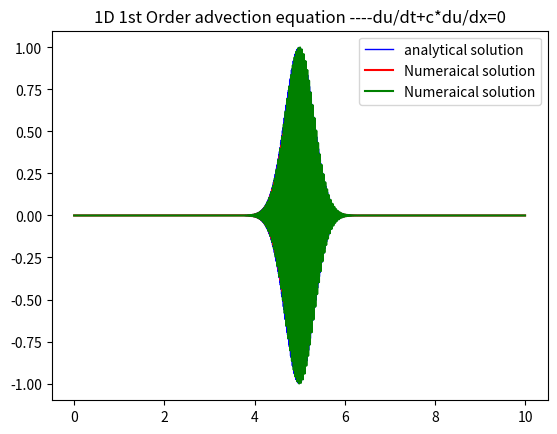

This chart was generated by the following Python code:
## 1d 1st order Advection eqaution du/dt+cdu/dx=0 (Hopefully it works)
import numpy as np
import matplotlib.pyplot as plt
#def f(x):
 #   return sin(x)
L=10
nx=10001
nt=100             #deltaT=nt*dt
dt=0.0001            #mooving =c*deltaT
dx=(L/(nx-1))
c=-1
CFL=c*dt/dx
print('CFL=',CFL,"c=",c,)
x=np.linspace(0,L,nx)
x1 = np.linspace(0,L,1001)
print(x)
u=np.sin(50*np.pi*x)*np.exp(-5*(x-0.5*L)**2)
u1=np.sin(50*np.pi*x1)*np.exp(-5*(x1-0.5*L)**2)
r=np.ones(L)
o=u.copy()
print("Maximum Amplitide of initial solution (Numeraical)",max(o),"Minimum is ",min(o))
# plt.plot(x,o)
# plt.show()
#print(u)

for i in range(nt):
    u_new=u.copy()
    # u[nx-1] = np.sin(-np.pi*c*nt*dt)
    u[nx-1]=np.sin(150*np.pi*(L-((i+1)*c*dt)))*np.exp(-5*(L-0.5*L)**2)
    for j in range(0,nx-1):
        u[j]=u_new[j]-c*((dt/dx)*(u_new[j+1]-u_new[j]))
#print(u)

print(u[L])
a=max(u)
print("Max Numeraical Amplitude of final solution is ",a,"Minimum is",min(u))
# plt.plot(x,u)
# plt.show()
s=np.sin(150*np.pi*(x-c*nt*dt))*np.exp(-5*(x-c*nt*dt-0.5*L)**2) 
#print(s)
print("Maximum analytical Amplitide is",max(s),"Minimum is",min(s))
# plt.plot(x,s)
# plt.show()
#print(len(s),len(o),len(u))
e=s-u
print(e)
print("Error max is ",max(e),"Min is ",min(e))
plt.plot(x,s,label="analytical solution",linewidth="1",color="Blue")  

# plt.plot(x,o,label="Initial solution",color="Green")
# plt.plot(x,e,label="Error",color="Orange")
plt.plot(x,u,label="Numeraical solution",color="Red")
plt.plot(x1,u1,label="Numeraical solution",color="Green")
plt.title("1D 1st Order advection equation ----du/dt+c*du/dx=0")
plt.legend()
plt.show()
